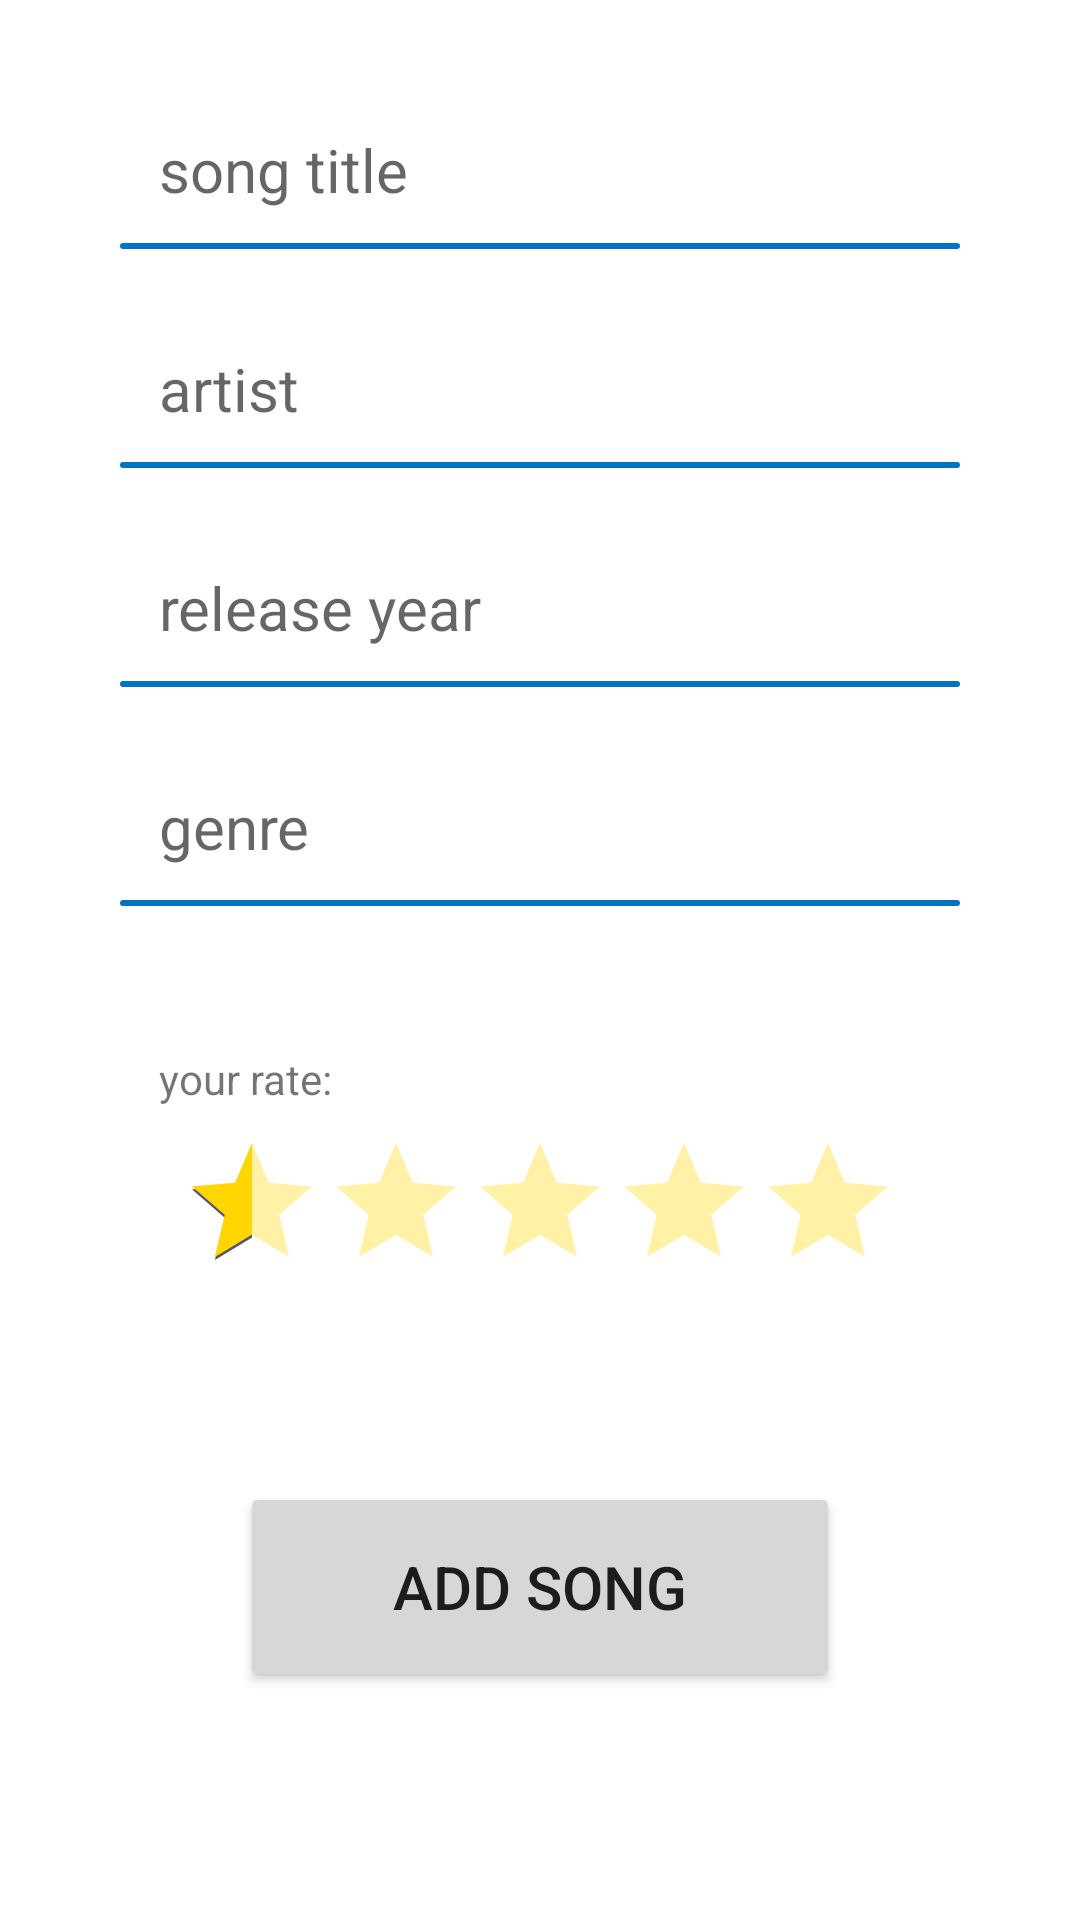

This screen was rendered from an Android layout file. Write that file and the resources it references.
<!-- AndroidManifest.xml: application theme Theme.MyEntertainment -->
<!-- res/layout/fragment_add_music.xml -->
<?xml version="1.0" encoding="utf-8"?>
<androidx.constraintlayout.widget.ConstraintLayout xmlns:android="http://schemas.android.com/apk/res/android"
    xmlns:app="http://schemas.android.com/apk/res-auto"
    android:layout_width="match_parent"
    android:layout_height="match_parent">

    <ScrollView
        android:layout_width="match_parent"
        android:layout_height="match_parent">

        <LinearLayout
            android:layout_width="match_parent"
            android:layout_height="wrap_content"
            android:orientation="vertical">

            <EditText
                android:id="@+id/addMusic_title"
                android:layout_width="match_parent"
                android:layout_height="wrap_content"
                android:layout_marginHorizontal="40dp"
                android:layout_marginTop="30dp"
                android:layout_marginBottom="20dp"
                android:background="@drawable/background_text_field"
                android:hint="@string/music_title"
                android:padding="13dp"
                android:textSize="20sp"
                app:layout_constraintBottom_toTopOf="@+id/addMusic_artist"
                app:layout_constraintEnd_toEndOf="parent"
                app:layout_constraintStart_toStartOf="parent"
                app:layout_constraintTop_toTopOf="parent" />

            <EditText
                android:id="@+id/addMusic_artist"
                android:layout_width="match_parent"
                android:layout_height="wrap_content"
                android:layout_marginHorizontal="40dp"
                android:layout_marginBottom="20dp"
                android:background="@drawable/background_text_field"
                android:hint="@string/artist"
                android:padding="13dp"
                android:textSize="20sp"
                app:layout_constraintBottom_toTopOf="@+id/addMusic_releaseYear"
                app:layout_constraintEnd_toEndOf="parent"
                app:layout_constraintStart_toStartOf="parent"
                app:layout_constraintTop_toBottomOf="@+id/addMusic_title" />

            <EditText
                android:id="@+id/addMusic_releaseYear"
                android:layout_width="match_parent"
                android:layout_height="wrap_content"
                android:layout_marginHorizontal="40dp"
                android:layout_marginBottom="20dp"
                android:background="@drawable/background_text_field"
                android:hint="@string/release_year"
                android:padding="13dp"
                android:textSize="20sp"
                app:layout_constraintBottom_toTopOf="@+id/addMusic_genre"
                app:layout_constraintEnd_toEndOf="parent"
                app:layout_constraintStart_toStartOf="parent"
                app:layout_constraintTop_toBottomOf="@+id/addMusic_artist" />

            <EditText
                android:id="@+id/addMusic_genre"
                android:layout_width="match_parent"
                android:layout_height="wrap_content"
                android:layout_marginHorizontal="40dp"
                android:layout_marginBottom="20dp"
                android:background="@drawable/background_text_field"
                android:hint="@string/genre"
                android:padding="13dp"
                android:textSize="20sp"
                app:layout_constraintBottom_toTopOf="@+id/addMusic_ratingLabel"
                app:layout_constraintEnd_toEndOf="parent"
                app:layout_constraintStart_toStartOf="parent"
                app:layout_constraintTop_toBottomOf="@+id/addMusic_releaseYear" />

            <TextView
                android:id="@+id/addMusic_ratingLabel"
                android:layout_width="wrap_content"
                android:layout_height="wrap_content"
                android:layout_marginStart="40dp"
                android:layout_marginTop="20dp"
                android:paddingHorizontal="13dp"
                android:paddingVertical="8dp"
                android:text="@string/rating"
                app:layout_constraintBottom_toTopOf="@id/addMusic_rating"
                app:layout_constraintStart_toStartOf="parent"
                app:layout_constraintTop_toBottomOf="@+id/addMusic_genre" />

            <RatingBar
                android:id="@+id/addMusic_rating"
                android:layout_width="wrap_content"
                android:layout_height="wrap_content"
                android:layout_gravity="center_horizontal"
                android:layout_marginHorizontal="40dp"
                android:numStars="5"
                android:progressBackgroundTint="@color/yellow_light"
                android:progressTint="@color/yellow"
                android:rating="0.5"
                android:stepSize="0.5"
                app:layout_constraintEnd_toEndOf="parent"
                app:layout_constraintStart_toStartOf="parent"
                app:layout_constraintTop_toBottomOf="@+id/addMusic_ratingLabel" />

            <Button
                android:id="@+id/addMusic_addButton"
                android:layout_width="match_parent"
                android:layout_height="70dp"
                android:layout_marginHorizontal="80dp"
                android:layout_marginTop="60dp"
                android:layout_marginBottom="30dp"
                android:text="@string/music_add"
                android:textSize="20dp"
                app:layout_constraintBottom_toBottomOf="parent"
                app:layout_constraintEnd_toEndOf="parent"
                app:layout_constraintStart_toStartOf="parent"
                app:layout_constraintTop_toBottomOf="@+id/addMusic_rating" />

        </LinearLayout>

    </ScrollView>

    <androidx.constraintlayout.widget.ConstraintLayout
        android:id="@+id/addMusic_loadingSection"
        android:layout_width="match_parent"
        android:layout_height="match_parent"
        android:background="@color/white_transparent"
        android:elevation="100dp"
        android:visibility="gone">

        <ProgressBar
            android:id="@+id/addMusic_progressBar"
            android:layout_width="150dp"
            android:layout_height="150dp"
            app:layout_constraintBottom_toBottomOf="parent"
            app:layout_constraintEnd_toEndOf="parent"
            app:layout_constraintStart_toStartOf="parent"
            app:layout_constraintTop_toTopOf="parent" />

    </androidx.constraintlayout.widget.ConstraintLayout>

</androidx.constraintlayout.widget.ConstraintLayout>
<!-- resources referenced by this layout -->
<resources>
  <color name="white_transparent">#BFFFFFFF</color>
  <color name="yellow">#FFD600</color>
  <color name="yellow_light">#FFF1A6</color>
  <!-- drawable background_text_field (drawable) -->
  <?xml version="1.0" encoding="utf-8"?>
  <selector xmlns:android="http://schemas.android.com/apk/res/android">
  
      <item android:state_focused="false">
          <layer-list>
  
              <item android:gravity="bottom">
                  <shape>
  
                      <corners android:radius="20dp" />
                      <size android:width="0dp" android:height="2dp" />
                      <solid android:color="@color/blue_light" />
  
                  </shape>
              </item>
          </layer-list>
      </item>
  
      <item android:state_focused="true">
          <layer-list>
  
              <item android:gravity="bottom">
                  <shape>
  
                      <corners android:radius="20dp" />
                      <size android:width="0dp" android:height="3dp" />
                      <solid android:color="@color/blue_light_focused" />
  
                  </shape>
              </item>
          </layer-list>
      </item>
  
  </selector>
  <string name="artist">artist</string>
  <string name="genre">genre</string>
  <string name="music_add">add song</string>
  <string name="music_title">song title</string>
  <string name="rating">your rate:</string>
  <string name="release_year">release year</string>
  <style name="Theme.MyEntertainment" parent="Theme.MaterialComponents.DayNight.DarkActionBar">
          
          <item name="colorPrimary">@color/gray</item>
          <item name="colorPrimaryVariant">@color/gray</item>
          <item name="colorOnPrimary">@color/white</item>
          
          <item name="colorSecondary">@color/gray</item>
          <item name="colorSecondaryVariant">@color/gray</item>
          <item name="colorOnSecondary">@color/black</item>
          
          <item name="android:statusBarColor" tools:targetApi="l">?attr/colorPrimaryVariant</item>
          
      </style>
  <color name="blue_light">#0073C1</color>
  <color name="gray">#58556A</color>
  <color name="white">#FFFFFFFF</color>
  <color name="black">#FF000000</color>
</resources>
